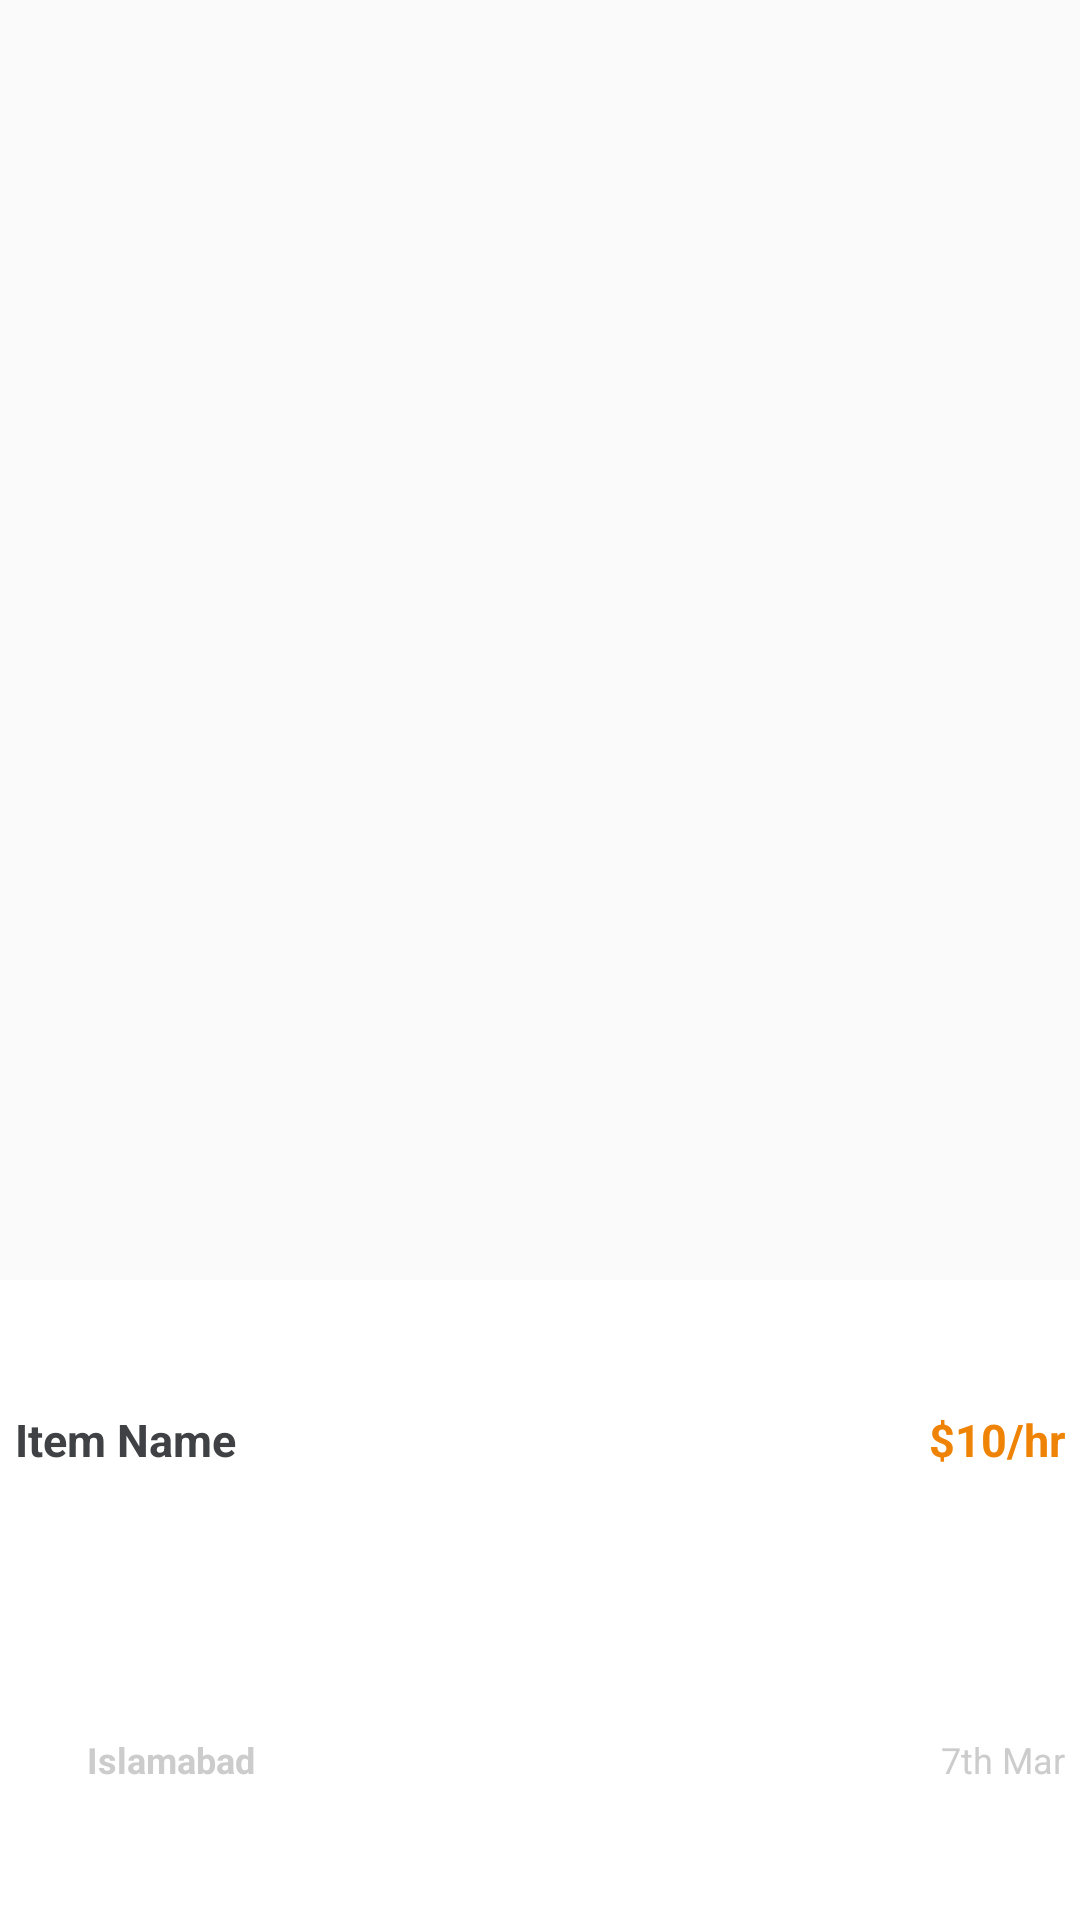

Android layout source for this screen:
<!-- AndroidManifest.xml: application theme Theme.F200433 -->
<!-- res/layout/scrollview_button_layout.xml -->
<?xml version="1.0" encoding="utf-8"?>
<LinearLayout
    xmlns:android="http://schemas.android.com/apk/res/android"
    android:layout_width="200dp"
    android:layout_height="200dp"
    android:weightSum="3"
    android:orientation="vertical"
    android:background="@drawable/rounded_box"
    >
    <TextView
        android:layout_width="match_parent"
        android:layout_height="0dp"
        android:layout_weight="2"
        />
    <LinearLayout
        android:layout_width="match_parent"
        android:layout_height="0dp"
        android:layout_weight="1"
        android:background="#FFFFFF"
        android:weightSum="2"
        android:orientation="vertical">
        <LinearLayout
            android:layout_width="match_parent"
            android:layout_height="0dp"
            android:layout_weight="1"
            android:gravity="center_vertical"
            android:padding="5dp">

            <TextView
                android:id="@+id/itemName"
                android:layout_width="0dp"
                android:layout_height="wrap_content"
                android:layout_weight="1"
                android:text="Item Name"
                android:textSize="15dp"
                android:fontFamily="sans-serif"
                android:textStyle="bold"
                android:textColor="#3F4144" />

            <TextView
                android:id="@+id/textPrice"
                android:layout_width="wrap_content"
                android:layout_height="wrap_content"
                android:layout_gravity="end|center"
                android:fontFamily="sans-serif"
                android:text="$10/hr"
                android:textColor="#EF8305"
                android:textSize="15dp"
                android:textStyle="bold"/>
        </LinearLayout>

        <LinearLayout
            android:layout_width="match_parent"
            android:layout_height="0dp"
            android:layout_weight="1"
            android:gravity="center_vertical"
            android:padding="5dp">

            <ImageView
                android:layout_width="24dp"
                android:layout_height="24dp"
                android:src="@drawable/location" />

            <TextView
                android:id="@+id/textViewCountry"
                android:layout_width="0dp"
                android:layout_height="wrap_content"
                android:layout_weight="1"
                android:text="Islamabad"
                android:textSize="12dp"
                android:fontFamily="sans-serif"
                android:textStyle="bold"
                android:textColor="#CCCCCC" />

            <TextView
                android:id="@+id/textDate"
                android:layout_width="wrap_content"
                android:layout_height="wrap_content"
                android:layout_gravity="end|center"
                android:fontFamily="sans-serif"
                android:text="7th Mar"
                android:textColor="#CCCCCC"
                android:textSize="12dp"
                />

        </LinearLayout>
    </LinearLayout>

</LinearLayout>
<!-- resources referenced by this layout -->
<resources>
  <style name="Theme.F200433" parent="Theme.AppCompat.Light">
          
          <item name="colorPrimary">@color/purple_500</item>
          <item name="colorPrimaryVariant">@color/black</item>
          <item name="colorOnPrimary">@color/black</item>
          
          <item name="colorSecondary">@color/teal_200</item>
          <item name="colorSecondaryVariant">@color/teal_700</item>
          <item name="colorOnSecondary">@color/black</item>
          
  
          
      </style>
  <color name="purple_500">#000000</color>
  <color name="black">#FF000000</color>
  <color name="teal_200">#FF03DAC5</color>
  <color name="teal_700">#FF018786</color>
</resources>
